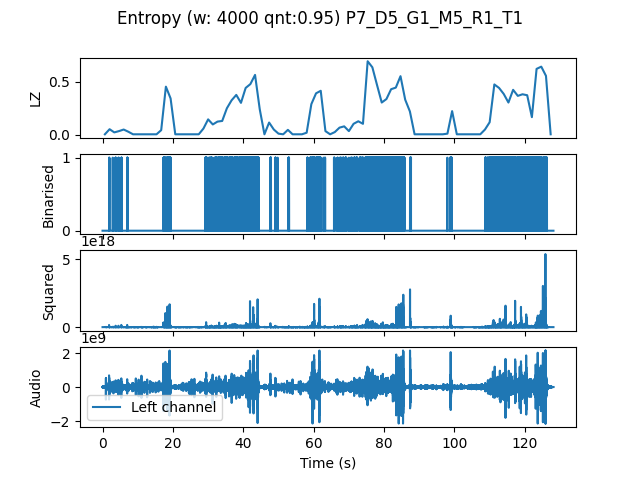

Values plotted in this chart, from the file beside it:
, t0, LZ, CTW
mean, 384384, 0.1739, 0.2345
0.0, 0.0, 0.005983, 0.0006453
1.333, 1.333, 0.05385, 0.069
2.667, 2.667, 0.02393, 0.01918
4.0, 4.0, 0.0359, 0.05575
5.333, 5.333, 0.05085, 0.03694
6.667, 6.667, 0.02991, 0.01897
8.0, 8.0, 0.005983, 0.0006453
9.333, 9.333, 0.005983, 0.0006453
10.67, 10.67, 0.005983, 0.0006453
12.0, 12.0, 0.005983, 0.0006453
13.33, 13.33, 0.005983, 0.0006453
14.67, 14.67, 0.005983, 0.0006453
16.0, 16.0, 0.04487, 0.1301
17.33, 17.33, 0.4547, 0.5144
18.67, 18.67, 0.344, 0.7658
20.0, 20.0, 0.005983, 0.0006453
21.33, 21.33, 0.005983, 0.0006453
22.67, 22.67, 0.005983, 0.0006453
24.0, 24.0, 0.005983, 0.0006453
25.33, 25.33, 0.005983, 0.0006453
26.67, 26.67, 0.005983, 0.0006453
28.0, 28.0, 0.05983, 0.1954
29.33, 29.33, 0.1466, 0.1948
30.67, 30.67, 0.09872, 0.1392
32.0, 32.0, 0.1256, 0.1322
33.33, 33.33, 0.1316, 0.1743
34.67, 34.67, 0.2513, 0.2699
36.0, 36.0, 0.3261, 0.5334
37.33, 37.33, 0.3769, 0.4403
38.67, 38.67, 0.3021, 0.3233
40.0, 40.0, 0.4427, 0.4839
41.33, 41.33, 0.4786, 0.5373
42.67, 42.67, 0.5654, 0.6736
44.0, 44.0, 0.2423, 0.3704
45.33, 45.33, 0.005983, 0.0006453
46.67, 46.67, 0.1167, 0.136
48.0, 48.0, 0.05085, 0.04842
49.33, 49.33, 0.01197, 0.003432
50.67, 50.67, 0.005983, 0.0006453
52.0, 52.0, 0.04786, 0.05232
53.33, 53.33, 0.005983, 0.0006453
54.67, 54.67, 0.005983, 0.0006453
56.0, 56.0, 0.005983, 0.0006453
57.33, 57.33, 0.02094, 0.01598
58.67, 58.67, 0.2902, 0.6563
60.0, 60.0, 0.3919, 0.5138
61.33, 61.33, 0.4158, 0.6714
62.67, 62.67, 0.0359, 0.03214
64.0, 64.0, 0.005983, 0.0006453
65.33, 65.33, 0.02692, 0.02459
66.67, 66.67, 0.0688, 0.06677
68.0, 68.0, 0.08077, 0.09429
69.33, 69.33, 0.0359, 0.03307
70.67, 70.67, 0.1047, 0.1244
72.0, 72.0, 0.1286, 0.1227
73.33, 73.33, 0.1047, 0.13
74.67, 74.67, 0.694, 0.7229
76.0, 76.0, 0.6372, 0.6488
77.33, 77.33, 0.4697, 0.5127
... 37 more rows
